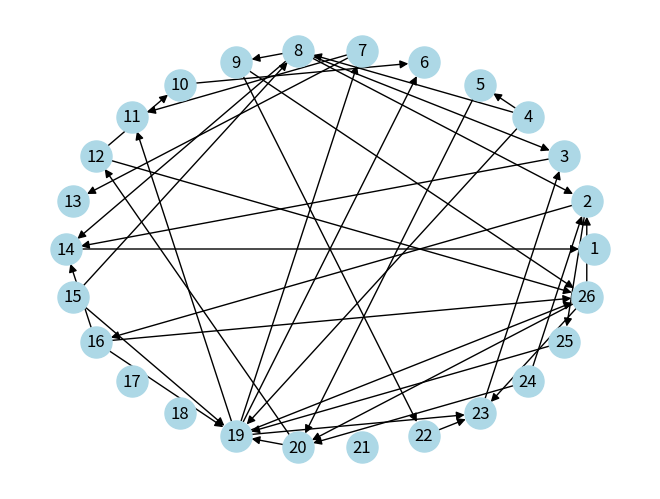

This figure's Python source:
from itertools import count
import random as rd
import networkx as nx
import matplotlib.pyplot as plt
from networkx.algorithms.shortest_paths import weighted
import numpy as np


#n es el numero de nodos
n = rd.randint(15, 50)

nodos=[x+1 for x in range(n)] #Creamos la lista de nodos

#m es el numero de arcos
m= int(n+n/2)
G = nx.DiGraph(directed=True) #Creamos el grafo
G.add_nodes_from(nodos)

#Lista para añadir aristas
count=0
aristas_ready=[]

#Lista de los pesos
pesos=[]
for i in range(m):
    pesos.append(rd.randint(1, 15))


while count <m:
    print("entre")
    vini= rd.randint(1, n)
    vfin= rd.randint(1, n)
    print(vini, vfin)
    if (vini, vfin) in aristas_ready or vini==vfin:
        continue
    else:
        G.add_edge(vini, vfin, weight= pesos[count])
        aristas_ready.append((vini,vfin))
        count+=1
options = {
    'node_color': 'lightblue',
    'node_size': 500,
    'width': 1  ,
    'arrowstyle': '-|>',
    'arrowsize': 12,
    
}
#Matriz de dispersion
matrix= np.zeros((m, 3))
aristas= list(G.edges())
for idx in range(len(G.edges())):
    print(idx)
    matrix[idx][0]=aristas[idx][0]
    matrix[idx][1]=aristas[idx][1]
    matrix[idx][2]=G.get_edge_data(aristas[idx][0], aristas[idx][1])['weight']
    
print(matrix)


nx.draw_circular(G, arrows=True, with_labels=1, **options)
plt.show()
